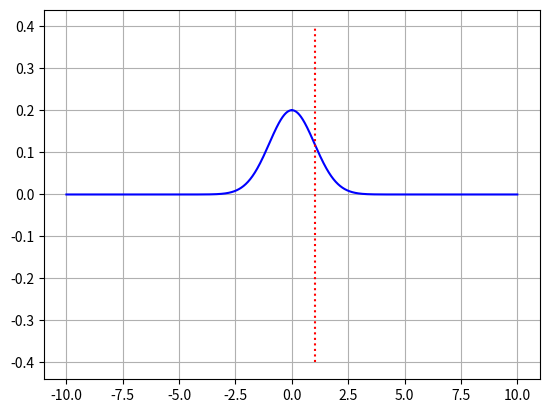

Here is the Python script that generated this plot:
import numpy as np
import matplotlib.pyplot as plt

mesh = 2000
xmax = 10
n = 0
n2 = (n - n % 2)/2
En = 1/2
yLRder_E = 1

x, h = np.linspace(0, xmax, num=mesh+1, retstep=True)
y = np.empty(mesh + 1)
f = np.empty(mesh + 1)

En = n + 0.5
f[0] = 1 + En * h**2 / 6
f[1] = 1 + (2 * En - x[1]**2) * h**2 / 12
if n % 2 > 0:
    y[0] = 0
    y[1] = 1
else:
    y[0] = 1
    y[1] = (6 - 5 * f[0]) * y[0] / f[1]

icl = mesh
for i in range(0, mesh):
    if En < x[i]**2/2:
        icl = i
        break
y[icl] = 0

for i in range(1, icl):
    f[i+1] = 1 + (2 * En - x[i+1]**2) * h**2 / 12
    y[i+1] = ((12 - 10 * f[i]) * y[i] - f[i-1] * y[i-1]) / f[i+1]
yicl = y[icl]

# Outside the classical region
y[mesh] = h
f[mesh] = 1 + (2 * En - x[mesh]**2) * h**2 / 12
f[mesh-1] = 1 + (2 * En - x[mesh-1]**2) * h**2 / 12
y[mesh-1] = (12 - 10 * f[mesh]) * y[mesh] / f[mesh-1]
for i in range(mesh-1, icl, -1):
    f[i-1] = 1 + (2 * En - x[i-1]**2) * h**2 / 12
    y[i-1] = ((12 - 10 * f[i]) * y[i] - f[i+1] * y[i+1]) / f[i-1]

# Making the wave function continuous
k = yicl / y[icl]
for i in range(icl, mesh+1):
    y[i] *= k

# Comparing first derivatives
yLRder = (y[icl+1] + y[icl-1] - (14 - 12 * f[icl]) * y[icl])/h

# Normalizing
I = 0
i = 0
for i in range(0, mesh-4):
    I += (y[i] + 4*y[i+2] + y[i+4])*2*h/3
print(I)
for i in range(0, mesh+1):
    y[i] /= I
I = 0
i = 0
for i in range(0, mesh-4):
    I += (y[i] + 4*y[i+2] + y[i+4])*2*h/3
print(I)
print(En, x[icl])
plt.plot(x, y, "-b")
plt.plot(-x, (-1)**n * y, "-b")
plt.plot([x[icl], x[icl]], [-0.4, 0.4], ":r")
plt.grid(True)
plt.show()